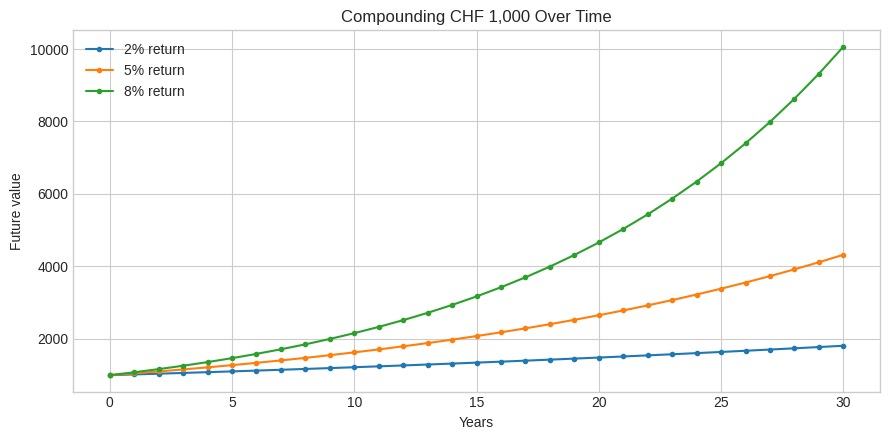
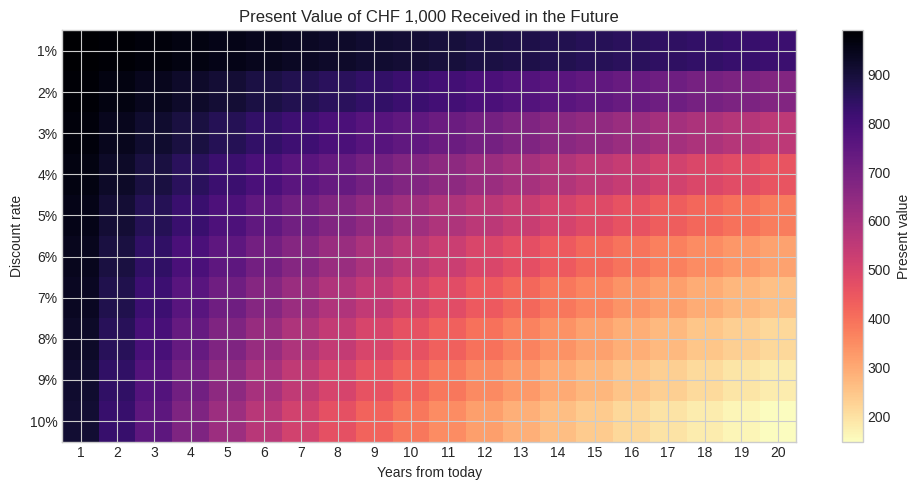

Write Python code to recreate these figures, in order.
import numpy as np
import pandas as pd
import matplotlib.pyplot as plt

plt.style.use("seaborn-v0_8-whitegrid")


def future_value(present_value, rate, years):
    return present_value * (1 + rate) ** years


def present_value(future_value_amount, rate, years):
    return future_value_amount / (1 + rate) ** years


def future_value_periodic(present_value, rate, years, periods_per_year):
    return present_value * (1 + rate / periods_per_year) ** (periods_per_year * years)


def future_value_continuous(present_value, rate, years):
    return present_value * np.exp(rate * years)


def present_value_annuity(payment, rate, years):
    return payment * (1 - (1 + rate) ** (-years)) / rate

pv = 1_000
rate = 0.05
years = 10

fv = future_value(pv, rate, years)
pv_back = present_value(fv, rate, years)

round_trip = pd.DataFrame({
    "metric": ["Present value", "Future value", "Discounted back to present"],
    "amount": [pv, fv, pv_back],
})

assert np.isclose(pv, pv_back)
round_trip

scenarios = pd.DataFrame({
    "rate": [0.02, 0.05, 0.08],
    "years": [5, 10, 20],
})

rows = []
for _, scenario in scenarios.iterrows():
    rows.append({
        "rate": scenario["rate"],
        "years": int(scenario["years"]),
        "future_value_of_1000": future_value(1_000, scenario["rate"], scenario["years"]),
        "present_value_of_1000_due_later": present_value(1_000, scenario["rate"], scenario["years"]),
    })

pd.DataFrame(rows).round(2)

years_range = np.arange(0, 31)
rates = [0.02, 0.05, 0.08]

fig, ax = plt.subplots(figsize=(9, 4.5))

for r in rates:
    ax.plot(years_range, future_value(1_000, r, years_range), marker="o", markersize=3, label=f"{r:.0%} return")

ax.set_title("Compounding CHF 1,000 Over Time")
ax.set_xlabel("Years")
ax.set_ylabel("Future value")
ax.legend()

plt.tight_layout()
plt.show()

discount_rates = np.linspace(0.01, 0.10, 10)
time_horizons = np.arange(1, 21)

pv_matrix = pd.DataFrame(index=discount_rates, columns=time_horizons, dtype=float)
for r in discount_rates:
    for n in time_horizons:
        pv_matrix.loc[r, n] = present_value(1_000, r, n)

fig, ax = plt.subplots(figsize=(10, 5))
image = ax.imshow(pv_matrix.values, aspect="auto", cmap="magma_r")

ax.set_title("Present Value of CHF 1,000 Received in the Future")
ax.set_xlabel("Years from today")
ax.set_ylabel("Discount rate")
ax.set_xticks(range(len(time_horizons)))
ax.set_xticklabels(time_horizons)
ax.set_yticks(range(len(discount_rates)))
ax.set_yticklabels([f"{r:.0%}" for r in discount_rates])

fig.colorbar(image, ax=ax, label="Present value")
plt.tight_layout()
plt.show()

cash_flows = pd.DataFrame({
    "year": [1, 2, 3, 4, 5],
    "cash_flow": [100, 110, 120, 130, 140],
})

cash_flows["present_value_at_6pct"] = cash_flows["cash_flow"] / (1 + 0.06) ** cash_flows["year"]

annuity_value = present_value_annuity(payment=100, rate=0.06, years=5)

print(f"PV of uneven cash flows: CHF {cash_flows['present_value_at_6pct'].sum():,.2f}")
print(f"PV of CHF 100 annuity for 5 years: CHF {annuity_value:,.2f}")

cash_flows.round(2)
